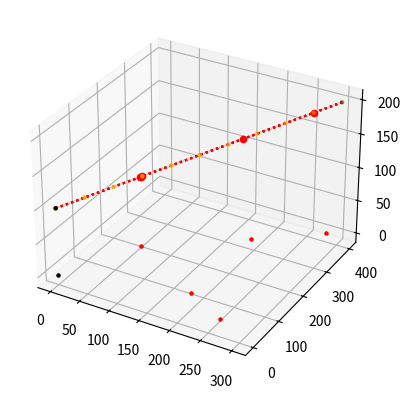

The script that saved this image:
import numpy as np
from sympy.geometry import Point, Line, Segment, Plane
from sympy import symbols

from scipy.interpolate import Rbf as RBF
from matplotlib import pyplot as plot
from random import randrange
from time import sleep

class VelocitySurface:

    scale = 100
    LINE = 'LINE'
    SURFACE = 'SURFACE'
    XY_PLANE = Plane(Point(0, 0, 0), normal_vector=[0, 0, 1])

    @staticmethod
    def step_size(segments): return np.array([s.length for s in segments]).min()/10

    @staticmethod
    def edge_points(segment: Segment, ss):
        t = symbols('t')
        num_pts = range(0, int(round(segment.length/ss, 0)))
        return [segment.arbitrary_point(t).evalf(subs={t:i*ss/segment.length}) for i in num_pts]

    def plot_segment(self, segment, color, style):
        points = np.array(segment.points).astype(float)
        self.ax.plot3D(self.scaled_x, self.scaled_y, self.scaled_z, c=color, linestyle=style)

    def plot_point(self, point, color, mark):
        self.ax.scatter(point.x, point.y, point.z, c=color, marker=mark)

    def show_axes(self):
        self.ax = plot.axes(projection="3d")
        xi = np.linspace(self.x_min, self.x_max, 200)
        yi = np.linspace(self.y_min, self.y_max, 200)
        XI, YI = np.meshgrid(xi, yi)
        if self.shape == VelocitySurface.SURFACE:
            ZI = self.surface(XI, YI)

        self.plot_point(Point(0,0,0), 'black', '.')
        self.ax.scatter(self.edge_x, self.edge_y, self.edge_z, c='orange', marker='.')
        self.ax.scatter(self.scaled_x, self.scaled_y, self.scaled_z, c='black', marker='.')

        if self.shape == VelocitySurface.LINE:
            self.plot_segment(self.base_vector, 'lightgrey', 'solid')
            z_intercept = VelocitySurface.XY_PLANE.intersection(Line(self.base_vector))[0]
            self.plot_segment(Segment(z_intercept, self.base_vector.p1), 'grey', 'dotted')
        if self.shape == VelocitySurface.SURFACE:
            self.ax.plot_wireframe(XI, YI, ZI, rstride=10, cstride=10, color='grey', linewidth=0.25)

        plot.show(block=False)
        plot.pause(0.01)

    def get_velocity(self, point: Point):
        if not isinstance(point, Point): raise TypeError
        if self.shape == VelocitySurface.SURFACE:
            return Point(point.x, point.y, self.surface(point[0], point[1]).tolist()).evalf()
        elif self.shape == VelocitySurface.LINE:
            z = Line(self.base_vector).projection(point)
            vs.plot_point(z, 'red', 'o')
            return z

    def __init__(self, *points):
        if len(points) < 2: raise ValueError
        for pt in points:
            if not isinstance(pt, Point): raise TypeError
        self.points = points

        if len(points) == 2: self.shape = VelocitySurface.LINE
        else: self.shape = VelocitySurface.SURFACE

        scaled_points = [pt.scale(VelocitySurface.scale, VelocitySurface.scale, 1) for pt in points]
        segments = [Segment(pt, scaled_points[i+1]) for i, pt in enumerate(scaled_points[:-1])]

        if self.shape == VelocitySurface.SURFACE: segments.append(Segment(scaled_points[-1], scaled_points[0]))  # close the figure
        elif self.shape == VelocitySurface.LINE: self.base_vector = segments[0]

        ss = self.step_size(segments)
        points = [scaled_points[0]] + [s.points[1] for s in segments]
        edge_points = []
        for segment in segments:
            edge_points += self.edge_points(segment, ss)

        if self.shape == 'SURFACE': edge_points.append(scaled_points[0])
        elif self.shape == 'LINE': edge_points.append(scaled_points[-1])

        points = np.array(points).astype(float)
        edge_points = np.array(edge_points).astype(float)

        self.scaled_x = points[:, 0]
        self.scaled_y = points[:, 1]
        self.scaled_z = points[:, 2]

        self.edge_x = edge_points[:, 0]
        self.edge_y = edge_points[:, 1]
        self.edge_z = edge_points[:, 2]

        self.x_min = int(round(self.scaled_x.min(), 0))
        self.x_max = int(round(self.scaled_x.max(), 0))
        self.y_min = int(round(self.scaled_y.min(), 0))
        self.y_max = int(round(self.scaled_y.max(), 0))

        if self.shape == VelocitySurface.SURFACE:
            self.surface = RBF(self.edge_x, self.edge_y, self.edge_z, function='thin_plate', smooth=100.0)

p1 = Point(0, 0, 100)
p2 = Point(3, 0, 300)
p3 = Point(3, 4, 200)
p4 = Point(0, 4, 300)

# vs = VelocitySurface(p1,p2,p3,p4)
vs = VelocitySurface(p1,p3)
vs.show_axes()

for wait in range(0,5):

    rand_pt = Point(randrange(vs.x_max - vs.x_min) + vs.x_min, randrange(vs.y_max - vs.y_min) + vs.y_min, 0)

    if vs.shape == vs.SURFACE:
        vs.plot_point(rand_pt, 'grey', '.')
        vs.plot_point(vs.get_velocity(rand_pt), 'red', '.')
    elif vs.shape == vs.LINE:
        vs.plot_point(rand_pt, 'red', '.')
        z_intercept = vs.XY_PLANE.intersection(Line(vs.base_vector))[0]
        vs.plot_segment(Segment(z_intercept, rand_pt), 'red', 'dotted')
        vs.plot_point(vs.get_velocity(rand_pt), 'red', '.')

    plot.show(block=False)
    plot.pause(0.01)
    sleep(3)

plot.show()
